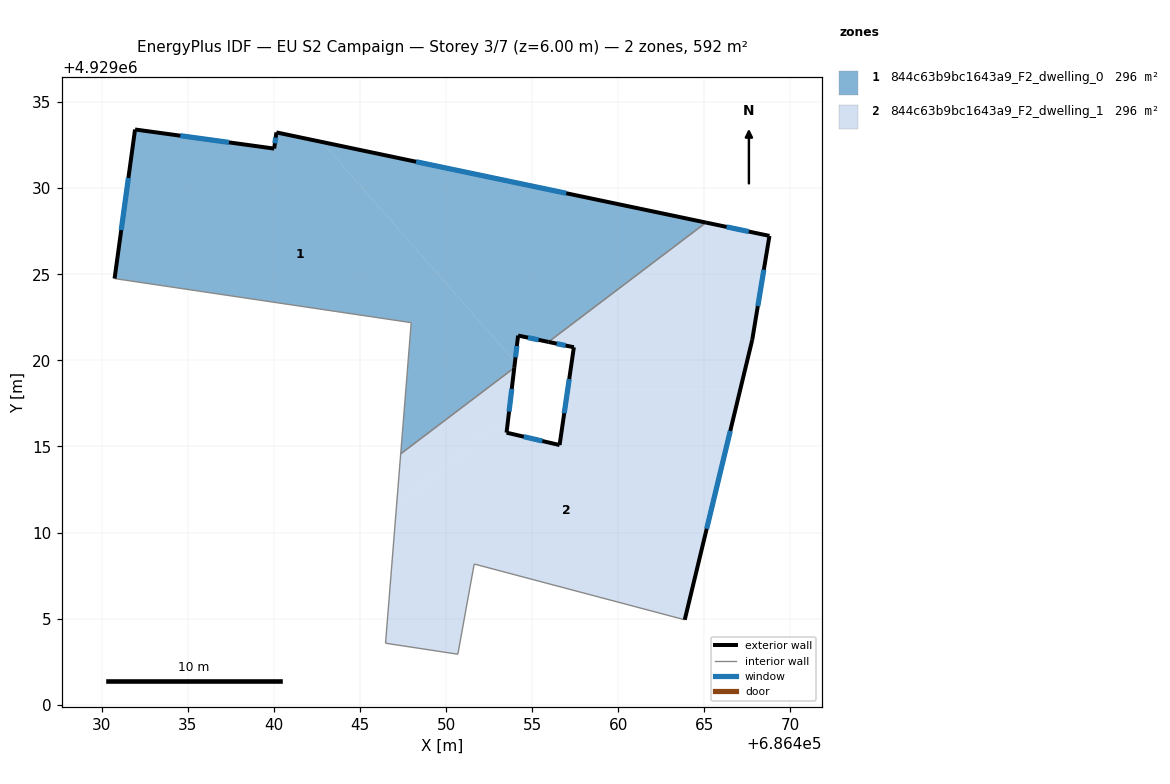
=== STOREY PLAN SPEC (per zone: floor XY polygon, exterior-wall plan segments, windows/doors) ===
zone 1: 844c63b9bc1643a9_F2_dwelling_0  (296.1 m²)
  floor: (686465.09, 4929028.00) (686455.94, 4929021.07) (686454.18, 4929021.44) (686454.00, 4929019.92) (686442.78, 4929032.69)
  floor: (686442.78, 4929032.69) (686454.00, 4929019.92) (686453.95, 4929019.57) (686447.36, 4929014.57) (686447.97, 4929022.19) (686430.74, 4929024.75) (686431.93, 4929033.41) (686440.01, 4929032.30) (686440.14, 4929033.24)
  exterior wall: (686431.93, 4929033.41) – (686430.74, 4929024.75)  [8.7 m]
    window: (686431.54, 4929030.59) – (686431.12, 4929027.57)  [3.2 m²]
  exterior wall: (686440.01, 4929032.30) – (686431.93, 4929033.41)  [8.2 m]
    window: (686437.38, 4929032.66) – (686434.56, 4929033.05)  [3.0 m²]
  exterior wall: (686440.14, 4929033.24) – (686440.01, 4929032.30)  [0.9 m]
    window: (686440.10, 4929032.93) – (686440.05, 4929032.61)  [0.3 m²]
  exterior wall: (686465.09, 4929028.00) – (686440.14, 4929033.24)  [25.5 m]
    window: (686456.98, 4929029.71) – (686448.25, 4929031.54)  [9.3 m²]
  exterior wall: (686454.18, 4929021.44) – (686455.94, 4929021.07)  [1.8 m]
    window: (686454.75, 4929021.32) – (686455.37, 4929021.19)  [0.7 m²]
  exterior wall: (686453.95, 4929019.57) – (686454.18, 4929021.44)  [1.9 m]
    window: (686454.03, 4929020.18) – (686454.11, 4929020.83)  [0.7 m²]
  interior walls: 4
zone 2: 844c63b9bc1643a9_F2_dwelling_1  (296.1 m²)
  floor: (686453.95, 4929019.57) (686453.51, 4929015.80) (686452.63, 4929016.01) (686447.11, 4929011.51) (686447.36, 4929014.57)
  floor: (686467.08, 4929018.29) (686463.86, 4929004.93) (686451.63, 4929008.17) (686450.68, 4929002.93) (686446.48, 4929003.57) (686447.11, 4929011.51) (686452.63, 4929016.01) (686456.59, 4929015.08) (686457.06, 4929018.29)
  floor: (686468.78, 4929027.23) (686467.78, 4929021.19) (686467.08, 4929018.29) (686457.06, 4929018.29) (686457.42, 4929020.76) (686455.94, 4929021.07) (686465.09, 4929028.00)
  exterior wall: (686453.51, 4929015.80) – (686453.95, 4929019.57)  [3.8 m]
    window: (686453.65, 4929017.03) – (686453.81, 4929018.34)  [1.4 m²]
  exterior wall: (686456.59, 4929015.08) – (686453.51, 4929015.80)  [3.2 m]
    window: (686455.59, 4929015.31) – (686454.51, 4929015.57)  [1.2 m²]
  exterior wall: (686457.42, 4929020.76) – (686456.59, 4929015.08)  [5.7 m]
    window: (686457.15, 4929018.91) – (686456.86, 4929016.93)  [2.1 m²]
  exterior wall: (686455.94, 4929021.07) – (686457.42, 4929020.76)  [1.5 m]
    window: (686456.42, 4929020.97) – (686456.94, 4929020.86)  [0.6 m²]
  exterior wall: (686468.78, 4929027.23) – (686465.09, 4929028.00)  [3.8 m]
    window: (686467.58, 4929027.48) – (686466.29, 4929027.75)  [1.4 m²]
  exterior wall: (686467.78, 4929021.19) – (686468.78, 4929027.23)  [6.1 m]
    window: (686468.10, 4929023.15) – (686468.45, 4929025.26)  [2.2 m²]
  exterior wall: (686463.86, 4929004.93) – (686467.78, 4929021.19)  [16.7 m]
    window: (686465.13, 4929010.22) – (686466.50, 4929015.90)  [6.1 m²]
  interior walls: 6

=== DERIVED (storey summary) ===
Building: EU S2 Campaign
Storey: 3 of 7  (floor level z = 6.00 m)
Storey gross floor area: 592.2 m²
Zones on this storey: 2
  - 844c63b9bc1643a9_F2_dwelling_0: floor 296.1 m²; exterior wall 47.0 m (141.1 m²); 6 window(s) 17.2 m²; WWR 12.2%
  - 844c63b9bc1643a9_F2_dwelling_1: floor 296.1 m²; exterior wall 40.8 m (122.5 m²); 7 window(s) 15.0 m²; WWR 12.2%
Zone adjacency (shared interzone walls):
  - 844c63b9bc1643a9_F2_dwelling_0 ↔ 844c63b9bc1643a9_F2_dwelling_1